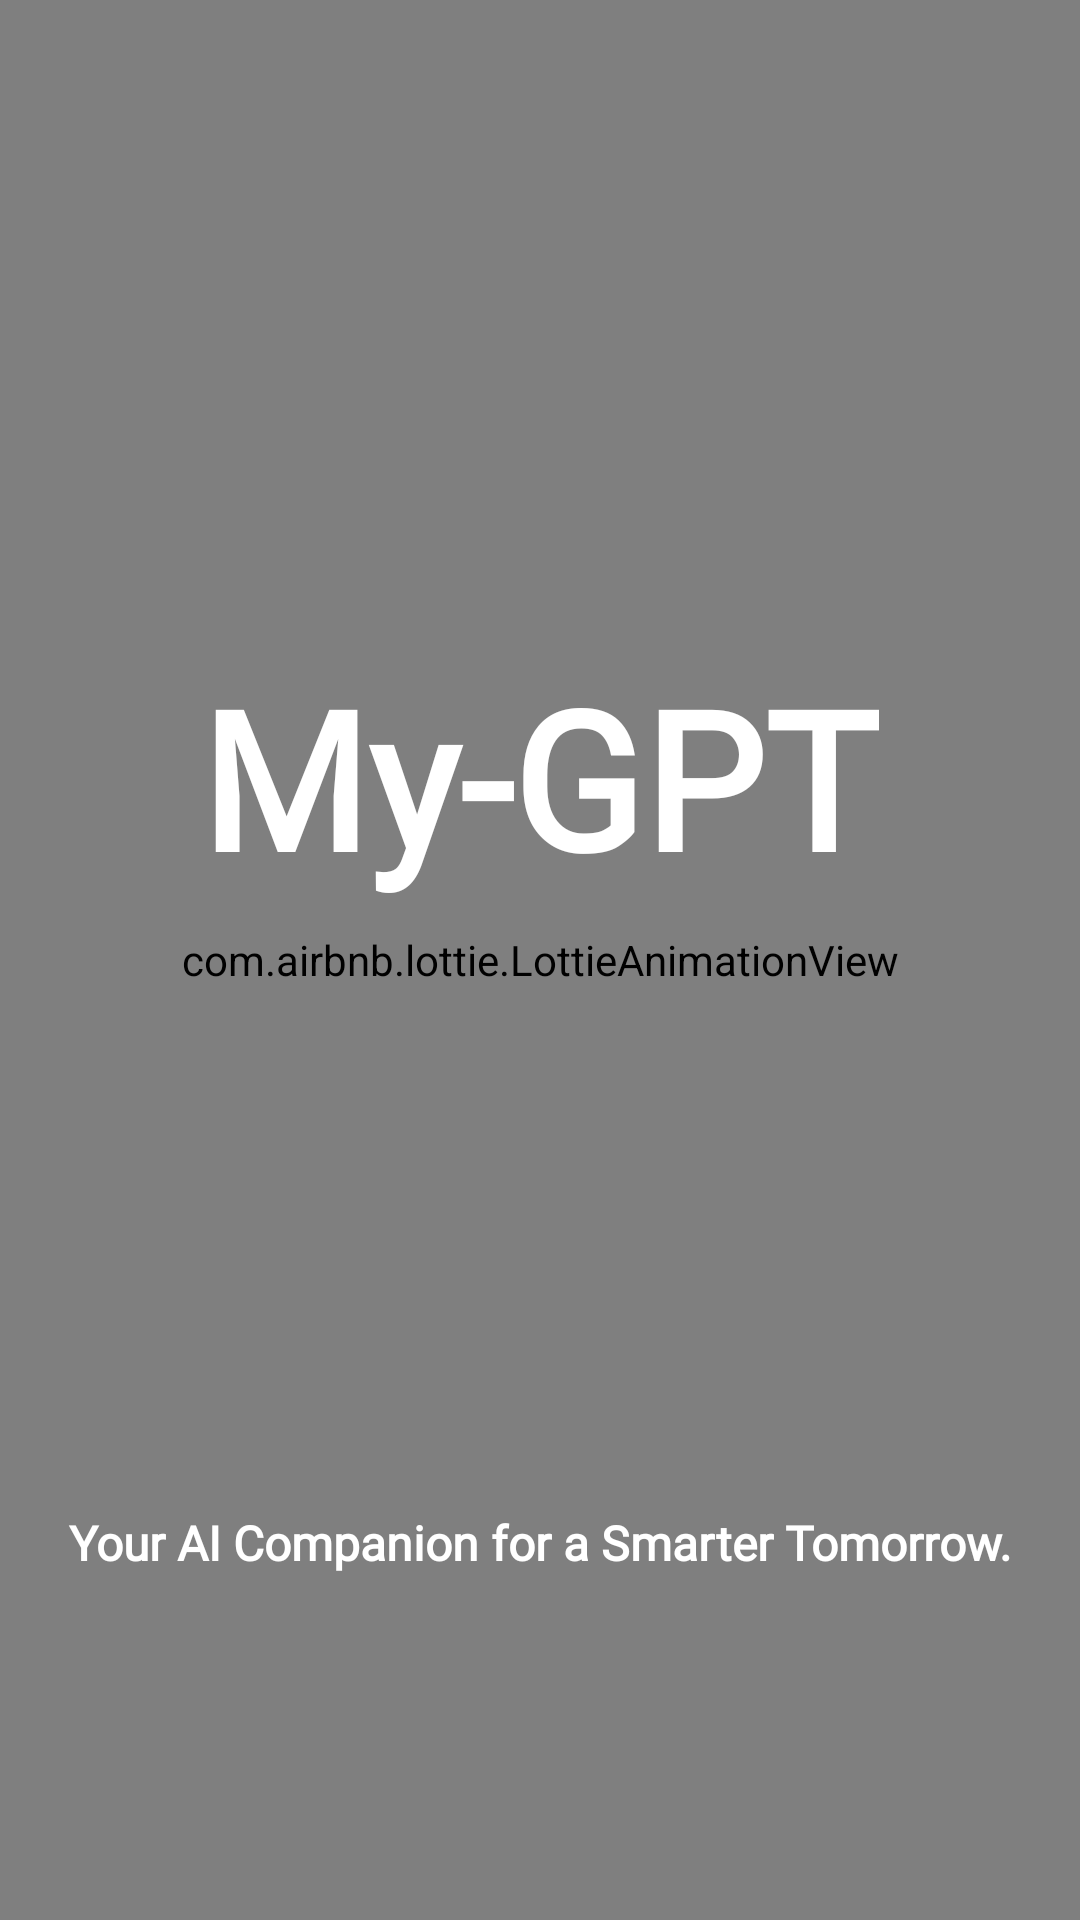

Write the Android layout XML for this screen, with the resource values it uses.
<!-- AndroidManifest.xml: application theme Base.Theme.My_gpt -->
<!-- res/layout/activity_splash.xml -->
<?xml version="1.0" encoding="utf-8"?>
<androidx.constraintlayout.widget.ConstraintLayout xmlns:android="http://schemas.android.com/apk/res/android"
    xmlns:tools="http://schemas.android.com/tools"
    android:layout_width="match_parent"
    android:layout_height="match_parent"
    android:orientation="vertical"
    xmlns:app="http://schemas.android.com/apk/res-auto"
    tools:context=".Activities.SplashActivity"
    android:background="@color/white">

    <com.airbnb.lottie.LottieAnimationView
        android:layout_width="match_parent"
        android:layout_height="match_parent"
        app:lottie_rawRes="@raw/colors"
        app:lottie_autoPlay="true"
        app:lottie_loop="true"
        app:layout_constraintTop_toTopOf="parent"
        app:layout_constraintBottom_toBottomOf="parent"
        app:layout_constraintStart_toStartOf="parent"
        app:layout_constraintEnd_toEndOf="parent"/>

    <TextView
        android:layout_width="wrap_content"
        android:layout_height="wrap_content"
        android:fontFamily="@font/four"
        android:text="@string/my"
        android:textColor="@color/white"
        android:textSize="64sp"
        android:textStyle="bold"
        app:layout_constraintBottom_toBottomOf="parent"
        app:layout_constraintEnd_toEndOf="parent"
        app:layout_constraintHorizontal_bias="0.498"
        app:layout_constraintStart_toStartOf="parent"
        app:layout_constraintTop_toTopOf="parent"
        app:layout_constraintVertical_bias="0.39" />

    <TextView
        android:layout_width="match_parent"
        android:layout_height="wrap_content"
        android:fontFamily="@font/two"
        android:text="@string/tagline"
        android:textColor="@color/white"
        android:textSize="16sp"
        android:textStyle="bold"
        android:textAlignment="center"
        app:layout_constraintBottom_toBottomOf="parent"
        app:layout_constraintEnd_toEndOf="parent"
        app:layout_constraintHorizontal_bias="0.0"
        app:layout_constraintStart_toStartOf="parent"
        app:layout_constraintTop_toTopOf="parent"
        app:layout_constraintVertical_bias="0.814" />

</androidx.constraintlayout.widget.ConstraintLayout>
<!-- resources referenced by this layout -->
<resources>
  <color name="white">#FFFFFFFF</color>
  <string name="my">My-GPT</string>
  <string name="tagline">Your AI Companion for a Smarter Tomorrow.</string>
  <style name="Base.Theme.My_gpt" parent="Theme.Material3.DayNight.NoActionBar">
          
          <item name="colorPrimary">#02518F</item>
          <item name="colorPrimaryVariant">#070707</item>
          <item name="colorOnPrimary">@color/black</item>
          
          <item name="colorSecondary">@color/white</item>
          <item name="colorSecondaryVariant">#0F0F0F</item>
          <item name="colorOnSecondary">@color/black</item>
          
          <item name="android:statusBarColor">#02518F</item>
  
      </style>
  <color name="black">#FF000000</color>
</resources>
